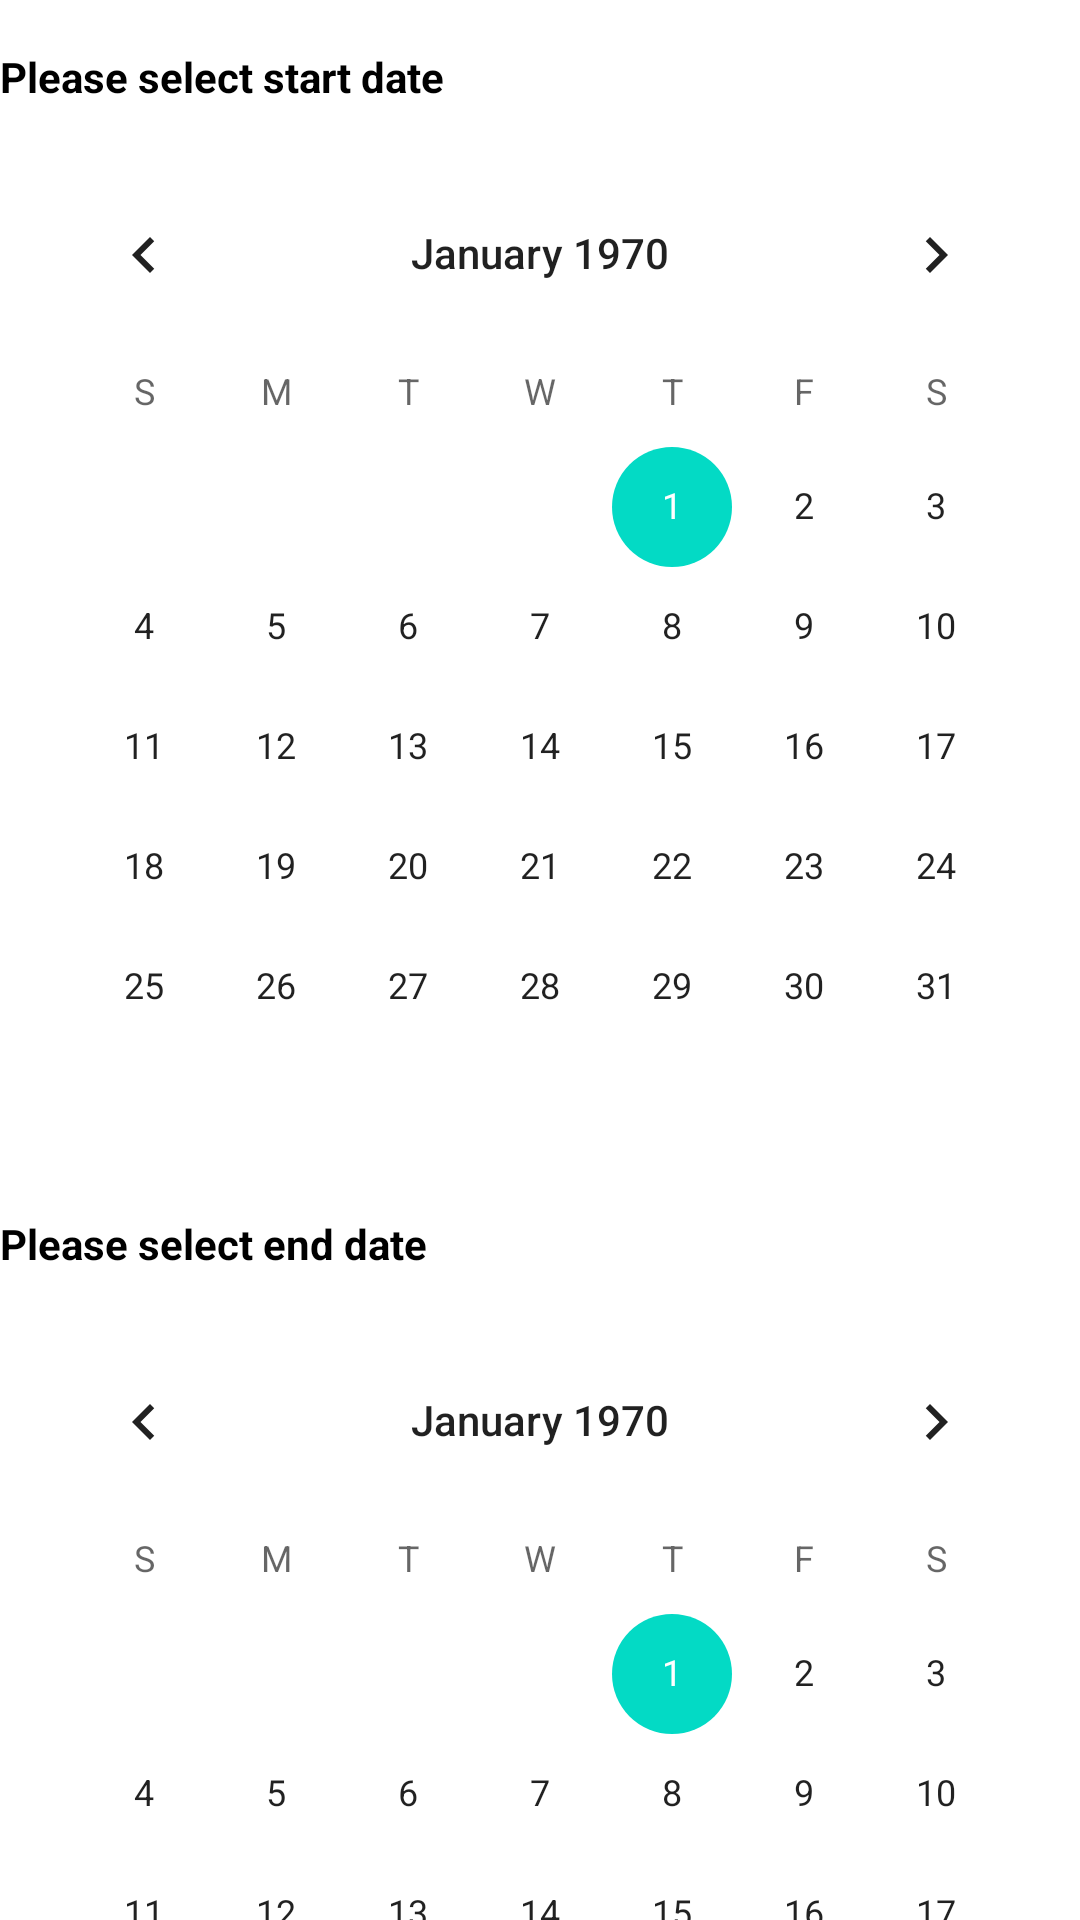

Android layout source for this screen:
<!-- AndroidManifest.xml: application theme Theme.NewsApiCleanArchitecture -->
<!-- res/layout/fragment_calendar_dialog.xml -->
<?xml version="1.0" encoding="utf-8"?>
<androidx.core.widget.NestedScrollView xmlns:android="http://schemas.android.com/apk/res/android"
    xmlns:app="http://schemas.android.com/apk/res-auto"
    xmlns:tools="http://schemas.android.com/tools"
    android:layout_width="match_parent"
    android:layout_height="wrap_content"
    tools:context=".presentation.dialog.CalendarDialogFragment">

    <androidx.constraintlayout.widget.ConstraintLayout
        android:layout_width="match_parent"
        android:layout_height="wrap_content">

        <androidx.appcompat.widget.AppCompatTextView
            android:id="@+id/title"
            style="@style/AppTextStyle"
            android:layout_width="0dp"
            android:layout_height="wrap_content"
            android:layout_marginTop="16dp"
            android:text="@string/choose_start_date"
            android:textColor="@color/black"
            android:textStyle="bold"
            app:layout_constraintEnd_toEndOf="parent"
            app:layout_constraintStart_toStartOf="parent"
            app:layout_constraintTop_toTopOf="parent" />

        <CalendarView
            android:id="@+id/start_calendar_view"
            android:layout_width="wrap_content"
            android:layout_height="wrap_content"
            android:layout_marginTop="16dp"
            app:layout_constraintEnd_toEndOf="parent"
            app:layout_constraintStart_toStartOf="parent"
            app:layout_constraintTop_toBottomOf="@id/title" />

        <androidx.appcompat.widget.AppCompatTextView
            android:id="@+id/end_title"
            style="@style/AppTextStyle"
            android:layout_width="0dp"
            android:layout_height="wrap_content"
            android:layout_marginTop="16dp"
            android:text="@string/choose_end_date"
            android:textColor="@color/black"
            android:textStyle="bold"
            app:layout_constraintEnd_toEndOf="parent"
            app:layout_constraintStart_toStartOf="parent"
            app:layout_constraintTop_toBottomOf="@id/start_calendar_view" />

        <CalendarView
            android:id="@+id/end_calendar_view"
            android:layout_width="wrap_content"
            android:layout_height="wrap_content"
            android:layout_marginTop="16dp"
            app:layout_constraintEnd_toEndOf="parent"
            app:layout_constraintStart_toStartOf="parent"
            app:layout_constraintTop_toBottomOf="@id/end_title" />

        <Button
            android:id="@+id/doneButton"
            android:layout_width="wrap_content"
            android:layout_height="wrap_content"
            android:layout_marginTop="16dp"
            android:layout_marginBottom="32dp"
            android:text="@string/done"
            app:layout_constraintEnd_toEndOf="parent"
            app:layout_constraintBottom_toBottomOf="parent"
            app:layout_constraintStart_toStartOf="parent"
            app:layout_constraintTop_toBottomOf="@id/end_calendar_view" />

    </androidx.constraintlayout.widget.ConstraintLayout>

</androidx.core.widget.NestedScrollView>
<!-- resources referenced by this layout -->
<resources>
  <string name="choose_end_date">Please select end date</string>
  <string name="choose_start_date">Please select start date</string>
  <string name="done">Done</string>
  <style name="Theme.NewsApiCleanArchitecture" parent="Theme.MaterialComponents.DayNight.DarkActionBar">
          
          <item name="colorPrimary">@color/purple_500</item>
          <item name="colorPrimaryVariant">@color/purple_700</item>
          <item name="colorOnPrimary">@color/white</item>
          
          <item name="colorSecondary">@color/teal_200</item>
          <item name="colorSecondaryVariant">@color/teal_700</item>
          <item name="colorOnSecondary">@color/black</item>
          
          <item name="android:statusBarColor" tools:targetApi="l">?attr/colorPrimaryVariant</item>
          
      </style>
  <!-- not gathered from this repository: default colours our renderer supplied (Android Studio template values) -->
  <color name="purple_500">#FF6200EE</color>
  <color name="purple_700">#FF3700B3</color>
  <color name="teal_200">#FF03DAC5</color>
  <color name="teal_700">#FF018786</color>
  <color name="black">#FF000000</color>
  <color name="white">#FFFFFFFF</color>
</resources>
